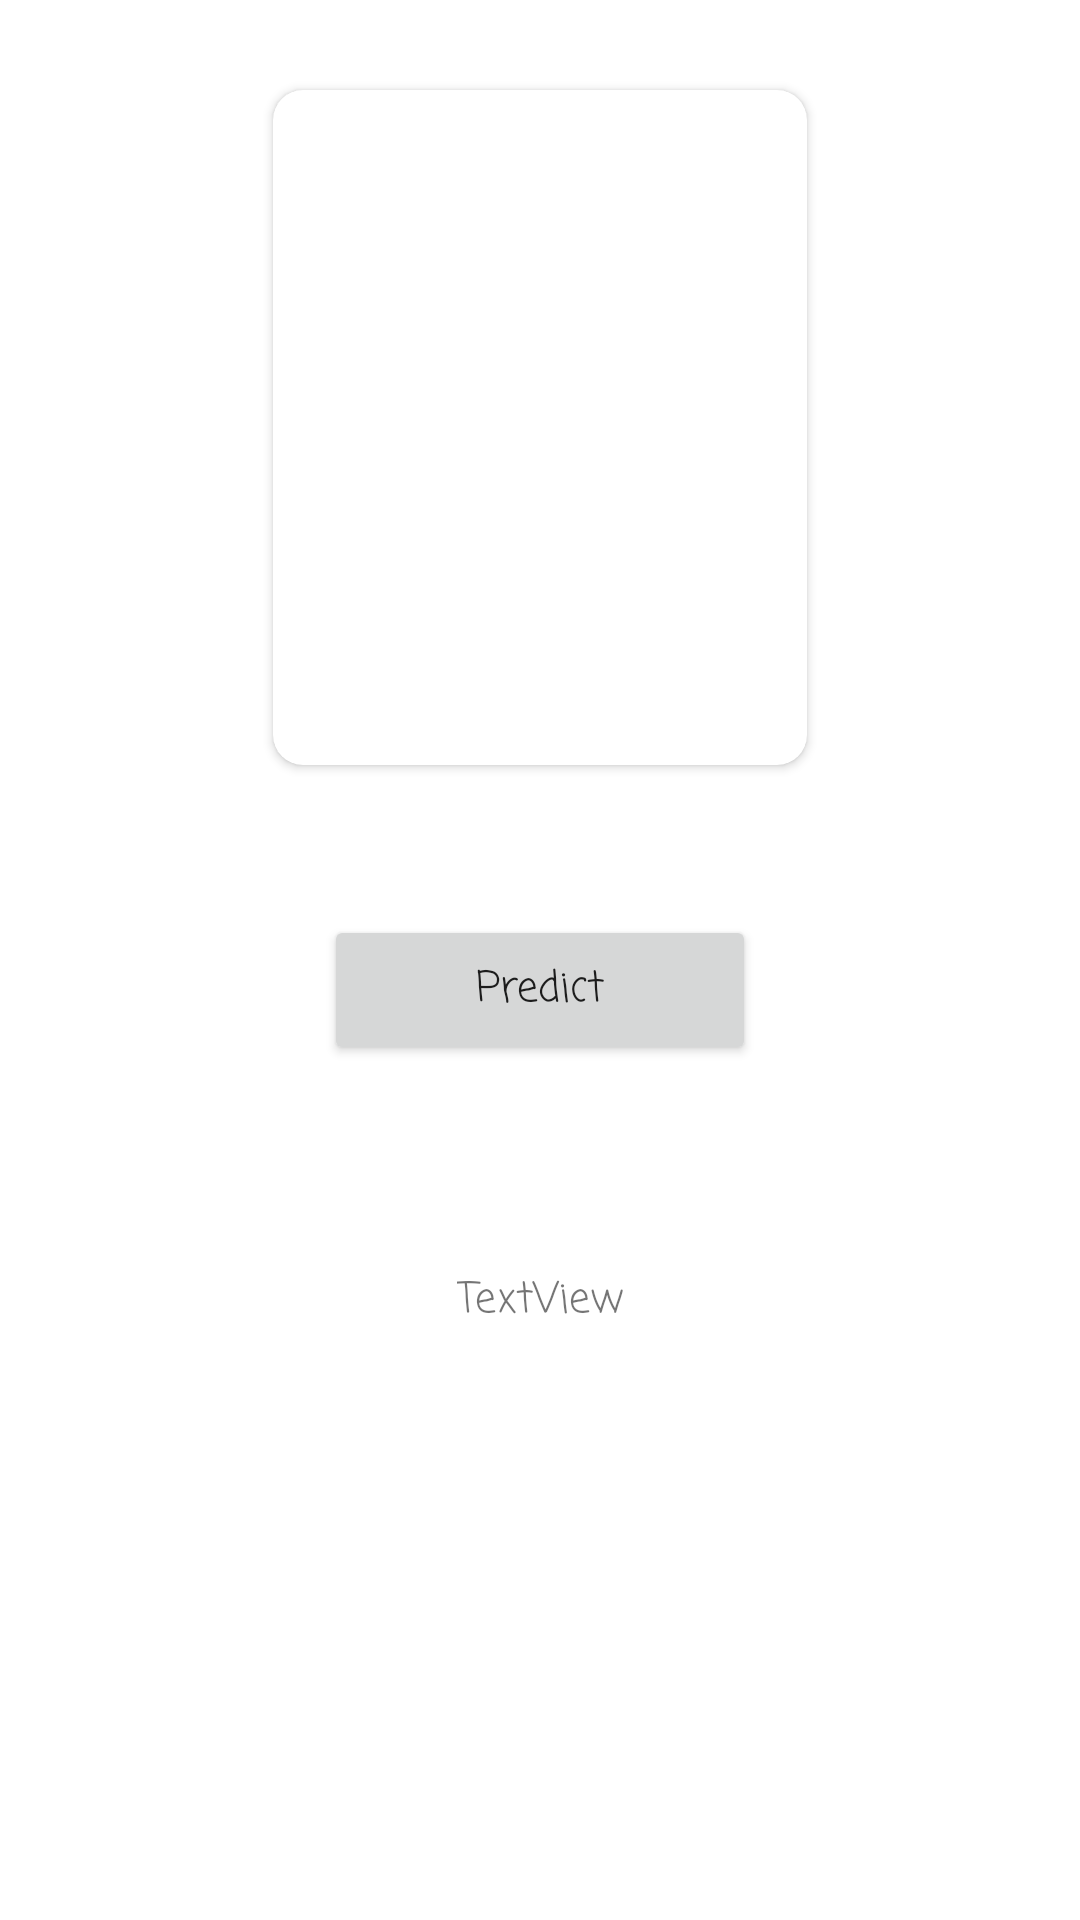

Android layout source for this screen:
<!-- AndroidManifest.xml: application theme Theme.FaceShape -->
<!-- res/layout/fragment_face_shape.xml -->
<?xml version="1.0" encoding="utf-8"?>
<androidx.constraintlayout.widget.ConstraintLayout xmlns:android="http://schemas.android.com/apk/res/android"
    xmlns:app="http://schemas.android.com/apk/res-auto"
    xmlns:tools="http://schemas.android.com/tools"
    android:id="@+id/frameLayout"
    android:layout_width="match_parent"
    android:layout_height="match_parent"
    tools:context=".fragments.FaceShapeFrag">

    <androidx.cardview.widget.CardView
        android:id="@+id/cardView2"
        android:layout_width="wrap_content"
        android:layout_height="wrap_content"
        android:layout_marginTop="30dp"
        app:cardCornerRadius="10dp"
        app:layout_constraintEnd_toEndOf="parent"
        app:layout_constraintStart_toStartOf="parent"
        app:layout_constraintTop_toTopOf="parent">

        <ImageView
            android:id="@+id/imageView3"
            android:layout_width="178dp"
            android:layout_height="225dp"
            android:elevation="10dp"
            android:scaleType="centerCrop"
            tools:src="@tools:sample/avatars" />
    </androidx.cardview.widget.CardView>

    <Button
        android:id="@+id/button"
        android:layout_width="144dp"
        android:layout_height="50dp"
        android:layout_marginTop="50dp"
        android:text="Predict"
        android:textAllCaps="false"
        app:cornerRadius="10dp"
        app:layout_constraintEnd_toEndOf="parent"
        app:layout_constraintStart_toStartOf="parent"
        app:layout_constraintTop_toBottomOf="@+id/cardView2" />

    <TextView
        android:id="@+id/textView4"
        android:layout_width="wrap_content"
        android:layout_height="wrap_content"
        android:layout_marginTop="30dp"
        android:textSize="18sp"
        app:layout_constraintEnd_toEndOf="parent"
        app:layout_constraintStart_toStartOf="parent"
        app:layout_constraintTop_toBottomOf="@+id/button" />

    <TextView
        android:id="@+id/textView6"
        android:layout_width="wrap_content"
        android:layout_height="wrap_content"
        android:layout_marginTop="10dp"
        android:text="TextView"
        app:layout_constraintEnd_toEndOf="parent"
        app:layout_constraintStart_toStartOf="parent"
        app:layout_constraintTop_toBottomOf="@+id/textView4" />

    <androidx.recyclerview.widget.RecyclerView
        android:layout_width="match_parent"
        android:layout_height="wrap_content"
        android:layout_marginStart="1dp"
        android:layout_marginTop="10dp"
        android:layout_marginEnd="1dp"
        app:layout_constraintEnd_toEndOf="parent"
        app:layout_constraintStart_toStartOf="parent"
        app:layout_constraintTop_toBottomOf="@+id/textView6" />

</androidx.constraintlayout.widget.ConstraintLayout>
<!-- resources referenced by this layout -->
<resources>
  <style name="Theme.FaceShape" parent="Theme.MaterialComponents.DayNight.NoActionBar">
          
          <item name="colorPrimary">@color/pinky</item>
          <item name="colorPrimaryVariant">@color/purple_700</item>
          <item name="colorOnPrimary">@color/white</item>
          
          <item name="colorSecondary">@color/pinky</item>
          <item name="colorSecondaryVariant">@color/teal_700</item>
          <item name="colorOnSecondary">@color/black</item>
          
          <item name="android:statusBarColor">?attr/colorOnPrimary</item>
          <item name="android:windowLightStatusBar">true</item>
          <item name="fontFamily">casual</item>
          
      </style>
  <color name="pinky">#EA096A</color>
  <color name="purple_700">#FF3700B3</color>
  <color name="white">#FFFFFFFF</color>
  <color name="teal_700">#FF018786</color>
  <color name="black">#FF000000</color>
</resources>
